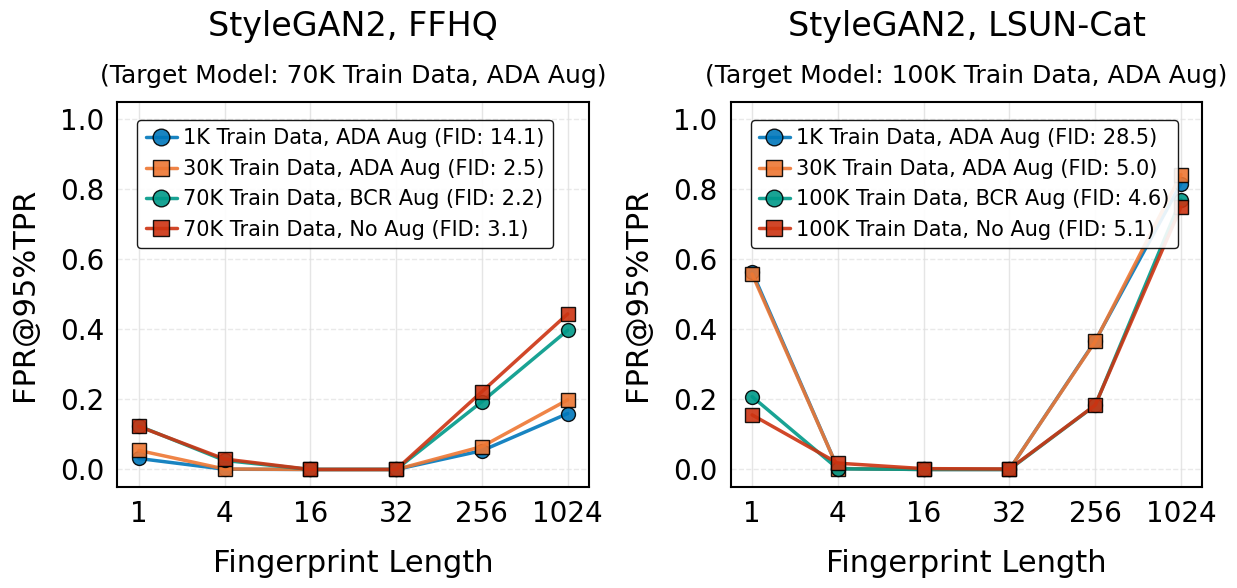
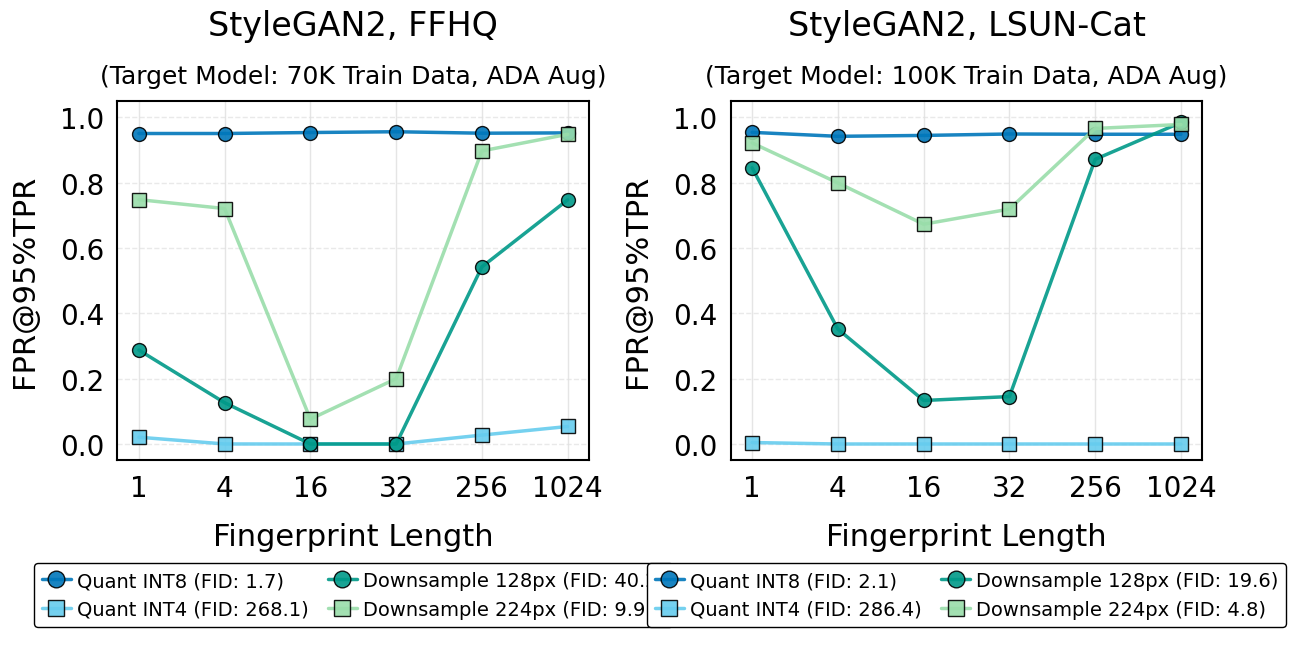

The matplotlib source for these figures, in order:
import numpy as np
import matplotlib.pyplot as plt
import seaborn as sns
import pandas as pd
from matplotlib import font_manager

def setup_plotting_style():
    """Set up the professional plotting style."""
    plt.rcParams['font.sans-serif'] = ['Segoe UI']
    plt.rcParams['font.family'] = 'sans-serif'
    
    sns.set_theme(style="whitegrid")
    plt.rcParams.update({
        'font.size': 20,           
        'axes.labelsize': 22,      
        'axes.titlesize': 24,      
        'legend.fontsize': 18,     
        'xtick.labelsize': 20,     
        'ytick.labelsize': 20,     
        'figure.dpi': 300,
        'savefig.dpi': 300,
        'figure.facecolor': 'none',
        'axes.facecolor': 'white',
        'grid.linewidth': 1.0,
        'axes.linewidth': 2.0,
        'legend.title_fontsize': 20,
        'font.weight': 'normal',
        'axes.labelweight': 'normal',
        'axes.titleweight': 'normal',
        'text.color': 'black',
        'axes.edgecolor': 'black',
        'axes.labelcolor': 'black',
        'xtick.color': 'black',
        'ytick.color': 'black',
        'grid.color': '#E5E5E5',   
        'figure.edgecolor': 'black'
    })

# Comment out the STD values dictionaries but preserve them for future use
"""
ffhq_std_values = {
    "1K Train Data, ADA Aug": [0.026, 0.0142, 0.0085, 0.0057, 0.0044, 0.0051],
    "30K Train Data, ADA Aug": [0.027, 0.0098, 0.0083, 0.0049, 0.0042, 0.0048],
    "70K Train Data, BCR Aug": [0.023, 0.0155, 0.0048, 0.0043, 0.0069, 0.0065],
    "70K Train Data, No Aug": [0.041, 0.0185, 0.0122, 0.0061, 0.0098, 0.0092],
    "Quantization INT8": [0.0095, 0.0081, 0.0064, 0.0063, 0.0059, 0.0057],
    "Quantization INT4": [0.0022, 0.0019, 0.0021, 0.0018, 0.0022, 0.0021],
    "Downsampling to 128": [0.019, 0.0072, 0.0042, 0.0038, 0.0049, 0.0043],
    "Downsampling to 224": [0.037, 0.0255, 0.0047, 0.0042, 0.0068, 0.0049]
}

lsun_std_values = {
    "1K Train Data, ADA Aug": [0.089, 0.0142, 0.0071, 0.0045, 0.0135, 0.0119],
    "30K Train Data, ADA Aug": [0.091, 0.0156, 0.0062, 0.0048, 0.0082, 0.0098],
    "100K Train Data, BCR Aug": [0.049, 0.0148, 0.0072, 0.0058, 0.0069, 0.0165],
    "100K Train Data, No Aug": [0.056, 0.0169, 0.0082, 0.0068, 0.0073, 0.0152],
    "Quantization INT8": [0.0092, 0.0079, 0.0065, 0.0055, 0.0051, 0.0048],
    "Quantization INT4": [0.0018, 0.0022, 0.0019, 0.0021, 0.0018, 0.0023],
    "Downsampling to 128": [0.039, 0.0142, 0.0052, 0.0045, 0.0059, 0.0048],
    "Downsampling to 224": [0.052, 0.0285, 0.0155, 0.0108, 0.0112, 0.0082]
}
"""

def create_subplot(ax, methods, fid_scores, fpr_values, dataset_name, plot_type="training"):
    """Create a subplot for the given dataset."""
    pixels = [1, 4, 16, 32, 256, 1024]
    
    # ML conference standard colors
    aaai_colors = {
        'Data Size': ['#0077BB', '#EE7733'],      # Blue and Orange
        'Augmentation': ['#009988', '#CC3311'],    # Teal and Red
        'Quantization': ['#0077BB', '#66CCEE'],    # Dark blue and Light blue
        'Downsampling': ['#009988', '#99DDAA']     # Dark green and Light green
    }
    
    if plot_type == "training":
        # Define categories for training methods
        categories = {
            'Data Size': [methods[0], methods[1]],
            'Augmentation': [methods[2], methods[3]]
        }
    else:
        # Define categories for optimization methods
        categories = {
            'Quantization': [methods[4], methods[5]],
            'Downsampling': [methods[6], methods[7]]
        }
    
    # Define line styles for each category
    line_styles = {cat: '-' for cat in categories.keys()}
    
    lines = []  # Store lines for legend
    labels = []  # Store labels for legend
    
    # Get the appropriate std values dictionary based on dataset
    # std_values = ffhq_std_values if dataset_name == "FFHQ" else lsun_std_values
    
    # Plot FPR vs Pixels with std
    for cat_idx, (cat, methods_in_cat) in enumerate(categories.items()):
        for method_idx, method in enumerate(methods_in_cat):
            idx = methods.index(method)
            marker = 'o' if method_idx % 2 == 0 else 's'
            # Restore "FID:" prefix but keep one decimal place
            label = f"{method} (FID: {fid_scores[idx]:.1f})"
            
            y_values = np.array(fpr_values[idx])
            # std_values_for_method = std_values[method]
            
            color = aaai_colors[cat][method_idx]
            
            # Plot shaded std region
            # ax.fill_between(range(len(pixels)), 
            #               np.maximum(y_values - std_values_for_method, 0.0),
            #               np.minimum(y_values + std_values_for_method, 1.0),
            #               color=color, 
            #               alpha=0.2)
            
            # Plot main line
            line = ax.plot(range(len(pixels)), y_values,
                    marker=marker, label=label, color=color,
                    alpha=0.9, markersize=10, linestyle=line_styles[cat], linewidth=2.5,
                    markeredgecolor='black', markeredgewidth=1)[0]
            
            lines.append(line)
            labels.append(label)
    
    # Customize the subplot
    ax.set_xticks(range(len(pixels)))
    ax.set_xticklabels(pixels)
    ax.set_xlabel('Fingerprint Length', labelpad=15)
    ax.set_ylabel('FPR@95%TPR', labelpad=15)
    
    # Split titles into main title and subtitle
    if dataset_name == "FFHQ":
        main_title = "StyleGAN2, FFHQ"
        subtitle = "(Target Model: 70K Train Data, ADA Aug)"
    else:
        main_title = "StyleGAN2, LSUN-Cat"
        subtitle = "(Target Model: 100K Train Data, ADA Aug)"
    
    # Set main title and subtitle with default spacing
    ax.set_title(main_title + '\n', pad=20, fontsize=24)
    ax.text(0.5, 1.05, subtitle, 
            horizontalalignment='center',
            transform=ax.transAxes,
            fontsize=18)  # Default spacing
    
    ax.set_ylim(-0.05, 1.05)  # Add margins above and below
    
    # Add grid for better readability
    ax.grid(True, axis='y', linestyle='--', alpha=0.7, color='#E0E0E0')
    
    # Set spines to black
    for spine in ax.spines.values():
        spine.set_color('black')
        spine.set_linewidth(1.5)
    
    return lines, labels

# Data for FFHQ dataset
ffhq_methods = [
    "1K Train Data, ADA Aug",
    "30K Train Data, ADA Aug",
    "70K Train Data, BCR Aug",
    "70K Train Data, No Aug",
    "Quant INT8",  # Keep original Quant prefix
    "Quant INT4",  # Keep original Quant prefix
    "Downsample 128px",  # More descriptive but still concise
    "Downsample 224px"   # More descriptive but still concise
]

ffhq_fid_scores = [14.0726, 2.5086, 2.1812, 3.1219, 1.7242, 268.1055, 40.2009, 9.9268]
ffhq_fpr_values = [
    [0.0314, 0.0007, 0, 0, 0.0537, 0.1598],
    [0.0544, 0.0014, 0, 0, 0.0654, 0.1989],
    [0.1243, 0.0258, 0, 0, 0.1938, 0.3979],
    [0.1229, 0.0298, 0, 0, 0.2223, 0.4445],
    [0.9505, 0.9505, 0.9535, 0.9559, 0.9514, 0.9524],
    [0.0208, 0.0001, 0, 0, 0.0273, 0.0536],
    [0.2875, 0.1264, 0, 0, 0.5423, 0.7475],
    [0.7481, 0.7208, 0.0762, 0.2001, 0.8972, 0.9481]
]

# Data for LSUN Cat dataset
lsun_methods = [
    "1K Train Data, ADA Aug",
    "30K Train Data, ADA Aug",
    "100K Train Data, BCR Aug",
    "100K Train Data, No Aug",
    "Quant INT8",  # Keep original Quant prefix
    "Quant INT4",  # Keep original Quant prefix
    "Downsample 128px",  # More descriptive but still concise
    "Downsample 224px"   # More descriptive but still concise
]

lsun_fid_scores = [28.5018, 4.9672, 4.6296, 5.0971, 2.092, 286.415, 19.6367, 4.839]
lsun_fpr_values = [
    [0.5651, 0.0026, 0, 0, 0.3674, 0.8167],
    [0.5583, 0.0026, 0.0001, 0.0001, 0.3657, 0.8423],
    [0.2082, 0.002, 0.0001, 0.0001, 0.1831, 0.7713],
    [0.1559, 0.018, 0.0024, 0.0013, 0.1838, 0.7501],
    [0.954, 0.9419, 0.9446, 0.949, 0.9482, 0.9482],
    [0.0045, 0, 0, 0, 0, 0],
    [0.8457, 0.3517, 0.1332, 0.1452, 0.8715, 0.9843],
    [0.9217, 0.7992, 0.6728, 0.7191, 0.966, 0.9781]
]

# Set up plotting style
setup_plotting_style()

# Create two separate figures - one for training methods and one for optimization methods
def create_and_save_plots(plot_type="training"):
    # Set consistent figure size and layout parameters
    fig_width = 14  # Double width to accommodate two plots side by side
    fig_height = 7 if plot_type == "optimization" else 5  # Less height needed for training plots
    
    # Create figure
    fig = plt.figure(figsize=(fig_width, fig_height))
    
    if plot_type == "training":
        # For training plots, use simple subplot layout
        ax_ffhq = plt.subplot(121)
        ax_lsun = plt.subplot(122)
    else:
        # For optimization plots, use gridspec for bottom legends
        gs = fig.add_gridspec(2, 2, height_ratios=[4, 1])
        ax_ffhq = fig.add_subplot(gs[0, 0])
        ax_lsun = fig.add_subplot(gs[0, 1])
    
    # Create FFHQ subplot
    lines1, labels1 = create_subplot(ax_ffhq, ffhq_methods, ffhq_fid_scores, ffhq_fpr_values, "FFHQ", plot_type)
    
    # Create LSUN subplot
    lines2, labels2 = create_subplot(ax_lsun, lsun_methods, lsun_fid_scores, lsun_fpr_values, "LSUN-Cat", plot_type)
    
    if plot_type == "training":
        # Place legends inside plots at top-left for training plots
        legend_ffhq = ax_ffhq.legend(lines1, labels1,
                                loc='upper left',
                                ncol=1,  # Vertical alignment
                                handletextpad=0.3,
                                handlelength=1.5,
                                markerscale=1.2,
                                fontsize=15,
                                edgecolor='black',
                                bbox_to_anchor=(0.02, 0.98))
        
        legend_lsun = ax_lsun.legend(lines2, labels2,
                                loc='upper left',
                                ncol=1,  # Vertical alignment
                                handletextpad=0.3,
                                handlelength=1.5,
                                markerscale=1.2,
                                fontsize=15,
                                edgecolor='black',
                                bbox_to_anchor=(0.02, 0.98))
        
        # Ensure legend backgrounds are opaque
        legend_ffhq.get_frame().set_facecolor('white')
        legend_ffhq.get_frame().set_alpha(0.9)
        legend_lsun.get_frame().set_facecolor('white')
        legend_lsun.get_frame().set_alpha(0.9)
        
        # Adjust spacing between subplots
        plt.subplots_adjust(wspace=0.3)
    else:
        # Create legend areas below each plot for optimization plots
        legend_ax_ffhq = fig.add_subplot(gs[1, 0])
        legend_ax_lsun = fig.add_subplot(gs[1, 1])
        legend_ax_ffhq.axis('off')
        legend_ax_lsun.axis('off')
        
        # FFHQ Legend
        legend_ffhq = legend_ax_ffhq.legend(lines1, labels1,
                                loc='center',
                                ncol=2,
                                handletextpad=0.3,
                                handlelength=1.5,
                                markerscale=1.2,
                                fontsize=14,
                                edgecolor='black',
                                columnspacing=1.0,
                                bbox_to_anchor=(0.5, 0.5))
        
        # LSUN Legend
        legend_lsun = legend_ax_lsun.legend(lines2, labels2,
                                loc='center',
                                ncol=2,
                                handletextpad=0.3,
                                handlelength=1.5,
                                markerscale=1.2,
                                fontsize=14,
                                edgecolor='black',
                                columnspacing=1.0,
                                bbox_to_anchor=(0.5, 0.5))
        
        # Ensure legend backgrounds are opaque
        legend_ffhq.get_frame().set_facecolor('white')
        legend_ffhq.get_frame().set_alpha(1.0)
        legend_lsun.get_frame().set_facecolor('white')
        legend_lsun.get_frame().set_alpha(1.0)
        
        # Adjust spacing between subplots
        plt.subplots_adjust(hspace=0.4, wspace=0.3)
    
    # Save the combined figure
    suffix = "training" if plot_type == "training" else "optimization"
    plt.savefig(f'stylegan2_fpr_combined_{suffix}.png', bbox_inches='tight', dpi=300, transparent=True)
    plt.close()

# Create both plots
create_and_save_plots("training")
create_and_save_plots("optimization") 
